Run: headless pygame with SDL's dummy video driver; simulated clock (each Clock.tick advances the game by its frame time, no real sleeping); random seed 0; keys injected as events and as key.get_pressed() state; no mouse input; restart key R tapped at the start of phases 3 and 4.
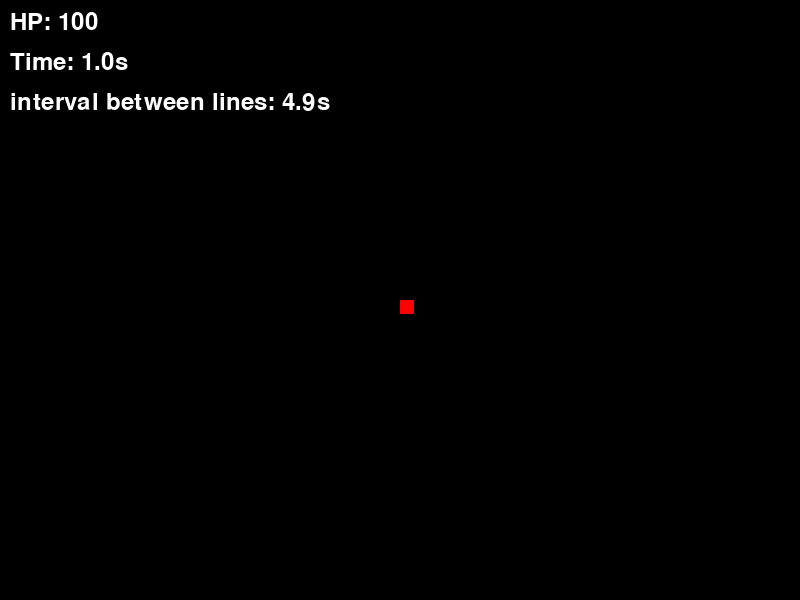
Frame 1 of 4 · flips 1–60 · no input
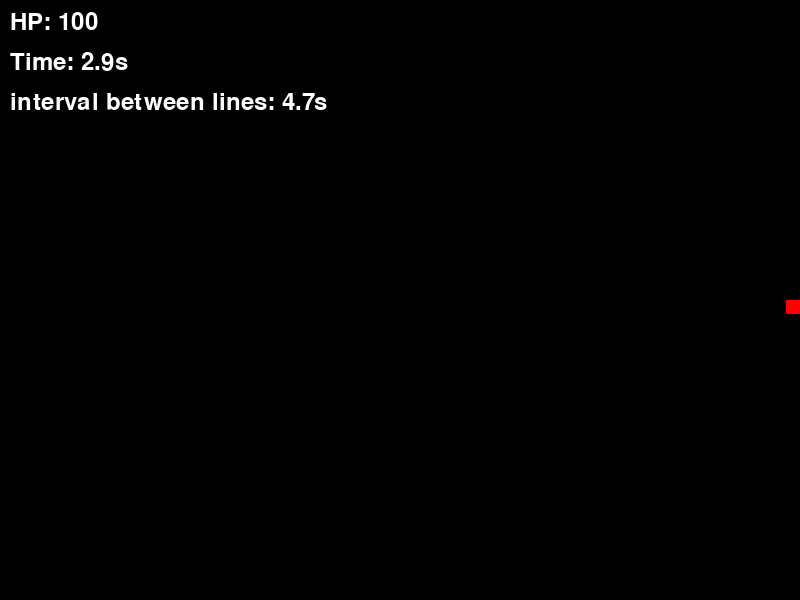
Frame 2 of 4 · flips 61–180 · tapped SPACE, RETURN · held RIGHT (→), D
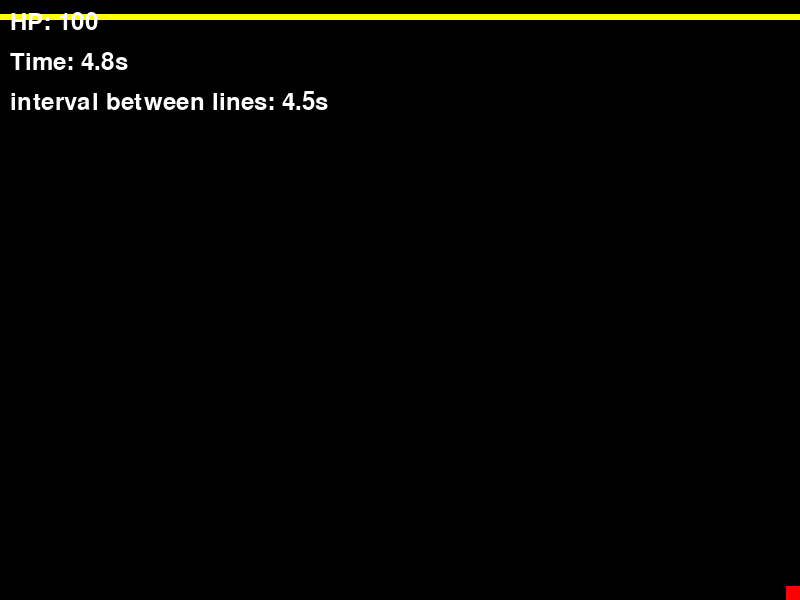
Frame 3 of 4 · flips 181–300 · tapped R · held DOWN (↓), S
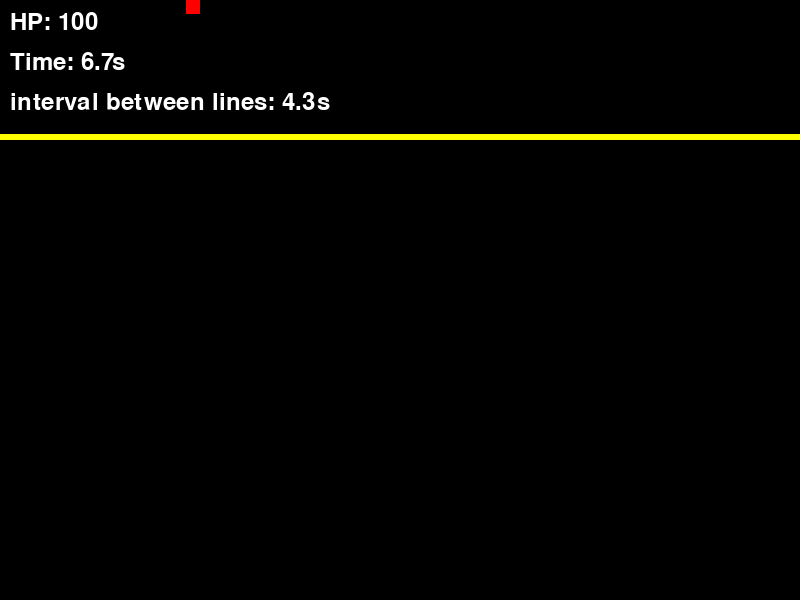
Frame 4 of 4 · flips 301–420 · tapped R · held LEFT (←), A, UP (↑), W

The pygame program that drew these frames:

import pygame, sys, random
from pygame.locals import *

class player:
    def __init__(self,x,y):
        self.x = x
        self.y = y
        self.hp = 100
        self.speed = 5  # 移动速度
        self.size = 14  # player大小
        self.color = (255, 0, 0)  # 红色
        self.is_moving = False  # 新增：跟踪玩家是否在移动
        self.prev_x = x  # 记录上一帧的位置
        self.prev_y = y
        
    def move(self):
        # 记录移动前的位置
        self.prev_x = self.x
        self.prev_y = self.y
        
        # 获取当前按下的所有按键
        keys = pygame.key.get_pressed()
        
        # 检测WSAD键并移动
        if keys[K_w]:
            self.y -= self.speed
        if keys[K_s]:
            self.y += self.speed
        if keys[K_a]:
            self.x -= self.speed
        if keys[K_d]:
            self.x += self.speed
            
        # 防止出界(可选)
        if self.x < 0:
            self.x = 0
        if self.x > WINDOW_WIDTH - self.size:
            self.x = WINDOW_WIDTH - self.size
        if self.y < 0:
            self.y = 0
        if self.y > WINDOW_HEIGHT - self.size:
            self.y = WINDOW_HEIGHT - self.size
            
        # 更新移动状态
        self.is_moving = (self.x != self.prev_x or self.y != self.prev_y)
    
    def draw(self, surface):
        # 在窗口上绘制player
        pygame.draw.rect(surface, self.color, (self.x, self.y, self.size, self.size))

class attack:
    def __init__(self, dir):
        self.speed = 1  # 攻击移动速度
        self.dir = dir  # 攻击方向 ('r', 'l', 'u', 'd')
        
        self.width = 6  # 攻击线的宽度

        # 根据方向初始化攻击线的位置
        if self.dir == 'r':  # 从左向右
            self.x = 0
            self.y = 0
        
        elif self.dir == 'l':  # 从右向左
            self.x = WINDOW_WIDTH
            self.y = 0
            
        elif self.dir == 'u':  # 从下向上
            self.x = 0
            self.y = WINDOW_HEIGHT
            
        elif self.dir == 'd':  # 从上向下
            self.x = 0
            self.y = 0
            

    def move(self):
        # 根据方向移动攻击线
        if self.dir == 'r':
            self.x += self.speed
        elif self.dir == 'l':
            self.x -= self.speed
        elif self.dir == 'u':
            self.y -= self.speed
        elif self.dir == 'd':
            self.y += self.speed

    def draw(self, surface):
        # 绘制攻击线
        if self.dir in ['r', 'l']:  # 垂直线
            pygame.draw.line(surface, self.color, (self.x, self.y), (self.x, self.y+WINDOW_HEIGHT), self.width)
        elif self.dir in ['u', 'd']:  # 水平线
            pygame.draw.line(surface, self.color, (self.x, self.y), (self.x+WINDOW_WIDTH, self.y), self.width)

class static_line(attack):
    def __init__(self, dir):
        super().__init__(dir)
        self.color = (0, 0, 255)

    def detect(self, player):
        # 检测玩家是否在攻击线上并移动
        if self.dir in ['r', 'l']:  # 水平线
            if self.y <= player.y <= self.y+WINDOW_HEIGHT and self.x-self.width/2 <= player.x <= self.x + self.width/2:  # 玩家在水平线上并移动
                return True
        elif self.dir in ['u', 'd']:  # 垂直线
            if self.x <= player.x <= self.x + WINDOW_WIDTH and self.y-self.width/2<= player.y <= self.y+self.width/2:  # 玩家在垂直线上并移动
                return True
        return False


class dynamic_line(attack):
    def __init__(self, dir):
        super().__init__(dir)
        self.color = (255, 255, 0)

    def detect(self, player):
        # 检测玩家是否在攻击线上并移动
        if self.dir in ['r', 'l']:  # 水平线
            if self.y <= player.y <= self.y+WINDOW_HEIGHT and self.x-self.width/2 <= player.x <= self.x + self.width/2:  # 玩家在水平线上并移动
                return True
        elif self.dir in ['u', 'd']:  # 垂直线
            if self.x <= player.x <= self.x + WINDOW_WIDTH and self.y-self.width/2<= player.y <= self.y+self.width/2:  # 玩家在垂直线上并移动
                return True
        return False

# 初始化pygame
pygame.init()

# 设置窗口
WINDOW_WIDTH = 800
WINDOW_HEIGHT = 600
window = pygame.display.set_mode((WINDOW_WIDTH, WINDOW_HEIGHT))
pygame.display.set_caption("Player Movement")

# 创建player实例
my_player = player(WINDOW_WIDTH // 2, WINDOW_HEIGHT // 2)  # 放在窗口中央

# 攻击线列表
attack_lines = []

# 计时器和难度变量
game_time = 0  # 游戏运行时间（秒）
spawn_interval = 5.0  # 初始生成间隔（秒）
min_spawn_interval = 1  # 最小生成间隔（秒）
last_spawn_time = 0  # 上次生成时间
difficulty_increase_rate = 0.1  # 难度增加率（每秒）

# 在主循环前添加游戏状态变量
GAME_RUNNING = 0
GAME_OVER = 1
game_state = GAME_RUNNING

# 添加重置游戏的函数
def reset_game():
    global my_player, attack_lines, game_time, last_spawn_time, game_state
    # 重置玩家
    my_player = player(WINDOW_WIDTH // 2, WINDOW_HEIGHT // 2)
    # 清空攻击线列表
    attack_lines = []
    # 重置游戏时间和计时器
    game_time = 0
    last_spawn_time = 0
    # 重置游戏状态
    game_state = GAME_RUNNING

# 修改游戏主循环
clock = pygame.time.Clock()
while True:
    # 处理事件
    for event in pygame.event.get():
        if event.type == QUIT:
            pygame.quit()
            sys.exit()
            
        # 检测游戏结束状态下的R键重新开始
        if game_state == GAME_OVER and event.type == KEYDOWN and event.key == K_r:
            reset_game()
    
    # 计算帧时间
    delta_time = clock.get_time() / 1000.0  # 转换为秒
    
    # 根据游戏状态执行不同逻辑
    if game_state == GAME_RUNNING:
        game_time += delta_time
        
        # 更新player位置
        my_player.move()
        
        # 根据游戏时间调整生成间隔
        current_spawn_interval = max(min_spawn_interval, spawn_interval - difficulty_increase_rate * game_time)
        
        # 检查是否应该生成新的攻击线
        if game_time - last_spawn_time > current_spawn_interval:
            # 随机选择攻击线类型和方向
            attack_type = random.choice([static_line, dynamic_line])
            direction = random.choice(['r', 'l', 'u', 'd'])
            
            # 创建新的攻击线并添加到列表
            new_attack = attack_type(direction)
            attack_lines.append(new_attack)
            
            # 更新上次生成时间
            last_spawn_time = game_time
        
        # 更新和绘制所有攻击线
        for attack in list(attack_lines):
            attack.move()
            
            # 检查是否超出屏幕边界
            if ((attack.dir == 'r' and attack.x > WINDOW_WIDTH) or
                (attack.dir == 'l' and attack.x < 0) or
                (attack.dir == 'u' and attack.y < 0) or
                (attack.dir == 'd' and attack.y > WINDOW_HEIGHT)):
                attack_lines.remove(attack)
                continue
            
            # 检测碰撞
            if isinstance(attack, static_line) and attack.detect(my_player) and my_player.is_moving:
                my_player.hp -= 1
            
            elif isinstance(attack, dynamic_line) and attack.detect(my_player) and not my_player.is_moving:
                my_player.hp -= 1
        
        # 检查玩家HP是否为负
        if my_player.hp <= 0:
            game_state = GAME_OVER
    
    # 清空屏幕
    window.fill((0, 0, 0))  # 黑色背景
    
    if game_state == GAME_RUNNING:
        # 绘制攻击线
        for attack in attack_lines:
            attack.draw(window)
        
        # 绘制player
        my_player.draw(window)
        
        # 显示玩家HP
        font = pygame.font.SysFont(None, 36)
        hp_text = font.render(f"HP: {my_player.hp}", True, (255, 255, 255))
        window.blit(hp_text, (10, 10))
        
        # 显示难度信息
        time_text = font.render(f"Time: {game_time:.1f}s", True, (255, 255, 255))
        window.blit(time_text, (10, 50))
        level_text = font.render(f"interval between lines: {current_spawn_interval:.1f}s", True, (255, 255, 255))
        window.blit(level_text, (10, 90))
    
    else:  # 游戏结束画面
        # 绘制游戏结束信息
        font_big = pygame.font.SysFont(None, 72)
        font_normal = pygame.font.SysFont(None, 48)
        
        game_over_text = font_big.render("Game Over!", True, (255, 0, 0))
        final_score_text = font_normal.render(f" You persist for {game_time:.1f} s", True, (255, 255, 255))
        restart_text = font_normal.render("Press 'R' to restart", True, (255, 255, 0))
        
        # 居中显示文本
        window.blit(game_over_text, 
                  (WINDOW_WIDTH//2 - game_over_text.get_width()//2, 
                   WINDOW_HEIGHT//2 - 100))
        window.blit(final_score_text, 
                  (WINDOW_WIDTH//2 - final_score_text.get_width()//2, 
                   WINDOW_HEIGHT//2))
        window.blit(restart_text, 
                  (WINDOW_WIDTH//2 - restart_text.get_width()//2, 
                   WINDOW_HEIGHT//2 + 100))
    
    # 更新显示
    pygame.display.update()
    
    # 控制帧率
    clock.tick(60)
